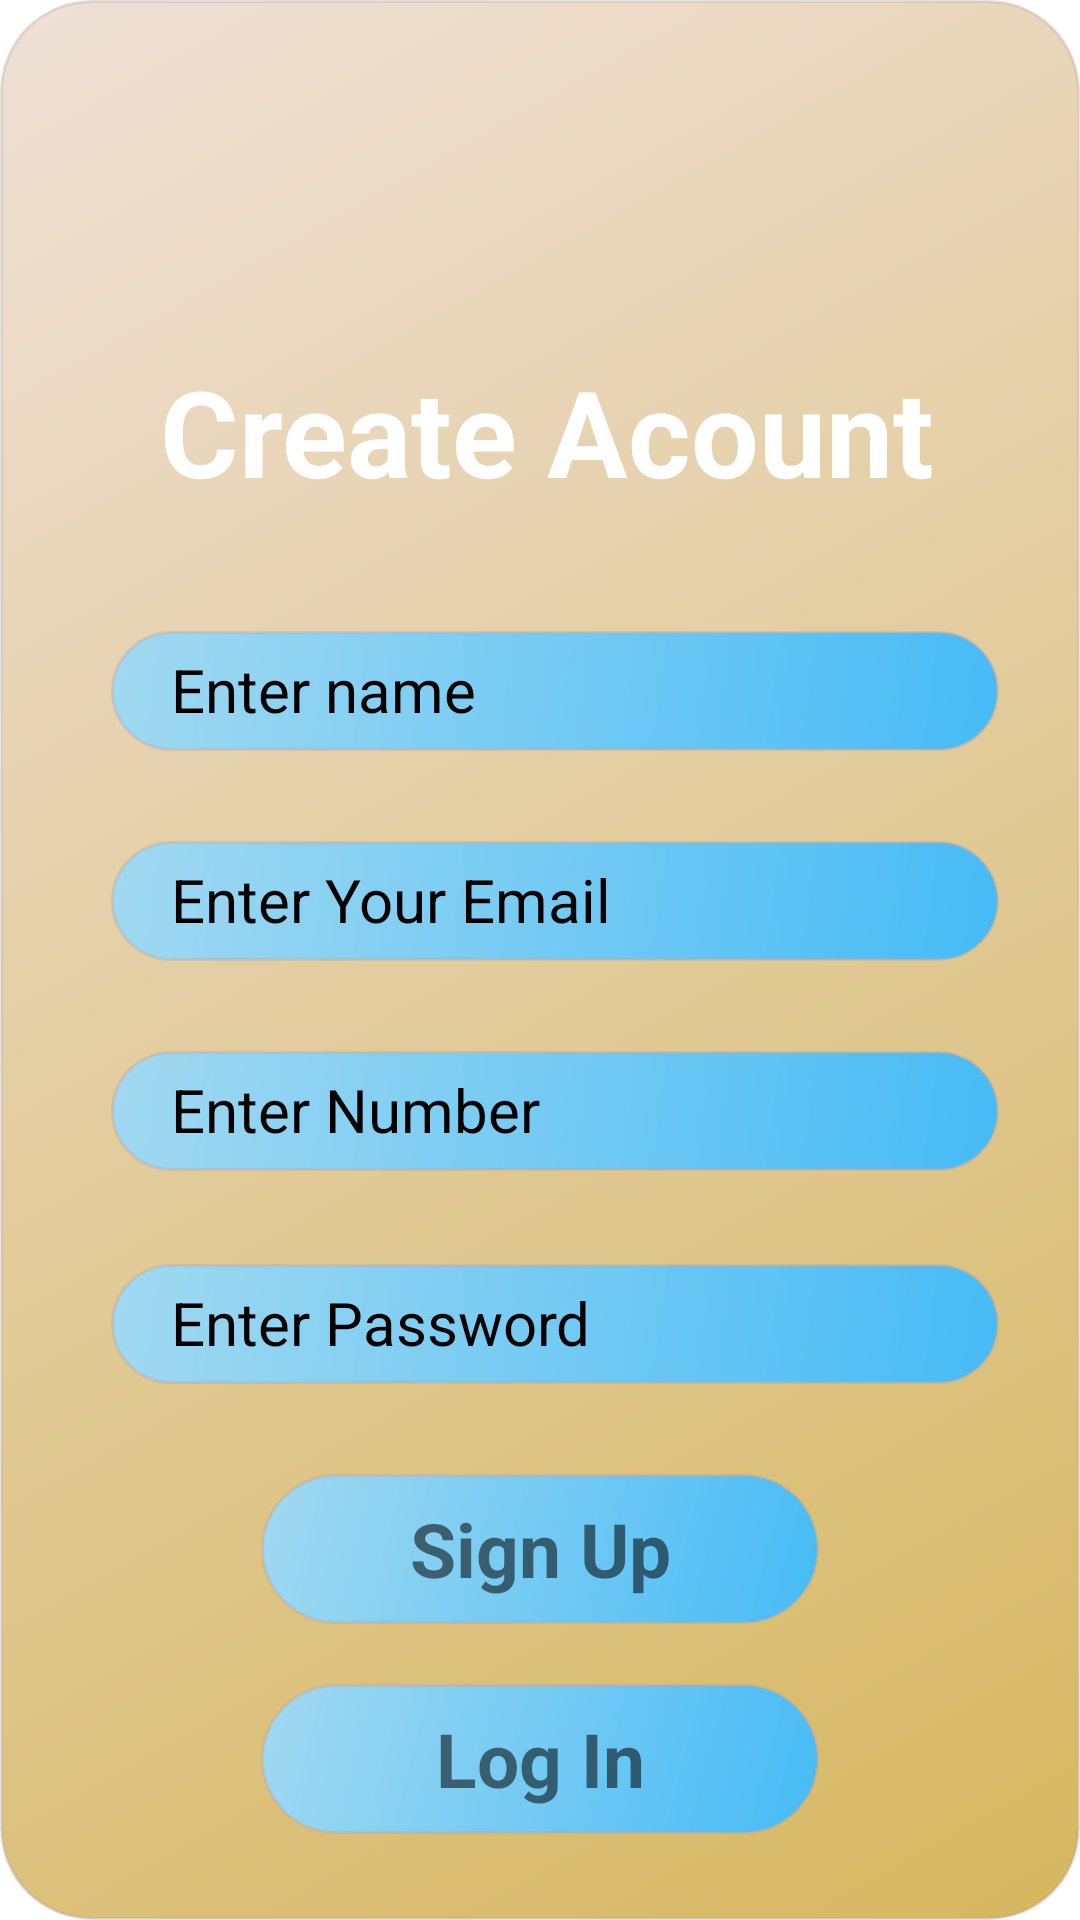

Android layout source for this screen:
<!-- AndroidManifest.xml: application theme Theme.EmergencyServiceApp -->
<!-- res/layout/activity_register_log_in.xml -->
<?xml version="1.0" encoding="utf-8"?>
<RelativeLayout xmlns:android="http://schemas.android.com/apk/res/android"
    xmlns:app="http://schemas.android.com/apk/res-auto"
    xmlns:tools="http://schemas.android.com/tools"
    android:layout_width="match_parent"
    android:layout_height="match_parent"
    android:background="@drawable/two_color_curved"
    tools:context=".RegisterLogIn">

    <TextView
        android:id="@+id/welcome"
        android:layout_width="match_parent"
        android:layout_height="wrap_content"
        android:layout_marginStart="4dp"
        android:layout_marginTop="100dp"
        android:padding="10dp"
        android:text="Create Acount"
        android:textAlignment="center"
        android:textColor="@color/white"
        android:textSize="40sp"
        android:textStyle="bold"
        app:layout_constraintStart_toStartOf="parent"
        app:layout_constraintTop_toTopOf="parent" />

    <EditText
        android:id="@+id/idname"
        style="@style/Base.CardView"
        android:layout_width="match_parent"
        android:layout_height="40dp"
        android:layout_below="@id/welcome"
        android:layout_marginLeft="30dp"
        android:layout_marginTop="30dp"
        android:layout_marginRight="20dp"
        android:background="@drawable/shape_two_cervvd"
        android:hint="Enter name"
        android:inputType="text"
        android:paddingLeft="20dp"
        android:textColorHint="@color/black"
        android:textSize="20sp"

        />

    <EditText
        android:id="@+id/idemail"
        style="@style/Base.CardView"
        android:layout_width="match_parent"
        android:layout_height="40dp"
        android:layout_below="@id/idname"
        android:layout_marginLeft="30dp"
        android:layout_marginTop="30dp"
        android:layout_marginRight="20dp"
        android:background="@drawable/shape_two_cervvd"
        android:hint="Enter Your Email"
        android:inputType="textEmailAddress"
        android:paddingLeft="20dp"
        android:textColorHint="@color/black"
        android:textSize="20sp"

        />

    <EditText
        android:id="@+id/password"

        style="@style/Base.CardView"
        android:layout_width="match_parent"
        android:layout_height="40dp"
        android:layout_below="@id/idphone"
        android:layout_marginLeft="30dp"
        android:layout_marginTop="1dp"
        android:layout_marginRight="20dp"
        android:layout_marginBottom="30dp"
        android:background="@drawable/shape_two_cervvd"
        android:hint="Enter Password"
        android:inputType="numberPassword"
        android:paddingLeft="20dp"

        android:textColorHint="@color/black"
        android:textSize="20dp" />

    <EditText
        android:id="@+id/idphone"

        style="@style/Base.CardView"
        android:layout_width="match_parent"
        android:layout_height="40dp"
        android:layout_below="@id/idemail"
        android:layout_marginLeft="30dp"
        android:layout_marginTop="30dp"
        android:layout_marginRight="20dp"
        android:layout_marginBottom="30dp"
        android:background="@drawable/shape_two_cervvd"
        android:hint="Enter Number"
        android:inputType="number"
        android:paddingLeft="20dp"

        android:textColorHint="@color/black"
        android:textSize="20dp" />

    <TextView
        android:id="@+id/idsignIn"
        android:layout_width="match_parent"
        android:layout_height="50dp"
        android:layout_below="@id/password"
        android:layout_marginLeft="80dp"
        android:layout_marginRight="80dp"
        android:layout_marginBottom="20dp"
        android:background="@drawable/shape_two_cervvd"
        android:gravity="center"
        android:text="Sign Up"
        android:textSize="25dp"
        android:textStyle="bold" />
    <TextView
        android:id="@+id/idslogin"
        android:layout_width="match_parent"
        android:layout_height="50dp"
        android:layout_below="@id/idsignIn"
        android:layout_marginLeft="80dp"
        android:layout_marginRight="80dp"
        android:layout_marginBottom="20dp"
        android:background="@drawable/shape_two_cervvd"
        android:gravity="center"
        android:text="Log In"
        android:textSize="25dp"
        android:textStyle="bold" />
    <ProgressBar
        android:id="@+id/progressbar"
        android:layout_width="100dp"
        android:layout_height="100dp"
        android:layout_centerHorizontal="true"
        android:layout_centerInParent="true"
        android:visibility="gone"
        />




</RelativeLayout>
<!-- resources referenced by this layout -->
<resources>
  <color name="black">#FF000000</color>
  <color name="white">#FFFFFFFF</color>
  <!-- drawable shape_two_cervvd (drawable) -->
  <?xml version="1.0" encoding="utf-8"?>
  <shape xmlns:android="http://schemas.android.com/apk/res/android">
      <gradient
          android:startColor="#46BBF6"
          android:endColor="#A1D9F1"
          android:angle="135"
          />
      <padding android:left="7dp"
          android:top="7dp"
          android:right="7dp"
          android:bottom="7dp" />
      <stroke
          android:width="1dip"
          android:color="#57B6A3A3"
          />
      <corners android:radius= "30dp" />
  </shape>
  <!-- drawable two_color_curved (drawable) -->
  <?xml version="1.0" encoding="utf-8"?>
  <shape xmlns:android="http://schemas.android.com/apk/res/android" android:shape="rectangle">
      <gradient
          android:startColor="#D6B75F"
          android:endColor="#EFE0D7"
          android:angle="135"
          />
      <padding android:left="7dp"
          android:top="7dp"
          android:right="7dp"
          android:bottom="7dp" />
      <stroke
          android:width="1dip"
          android:color="#57B6A3A3"
          />
      <corners android:radius= "30dp" />
  </shape>
  <style name="Theme.EmergencyServiceApp" parent="Theme.MaterialComponents.DayNight.NoActionBar">
          
          <item name="colorPrimary">@color/purple_500</item>
          <item name="colorPrimaryVariant">@color/purple_700</item>
          <item name="colorOnPrimary">@color/white</item>
          
          <item name="colorSecondary">@color/teal_200</item>
          <item name="colorSecondaryVariant">@color/teal_700</item>
          <item name="colorOnSecondary">@color/white</item>
          
          <item name="android:statusBarColor" tools:targetApi="l">?attr/colorPrimaryVariant</item>
          
      </style>
  <color name="purple_500">#FF6200EE</color>
  <color name="purple_700">#FF3700B3</color>
  <color name="teal_200">#FF03DAC5</color>
  <color name="teal_700">#FF018786</color>
</resources>
